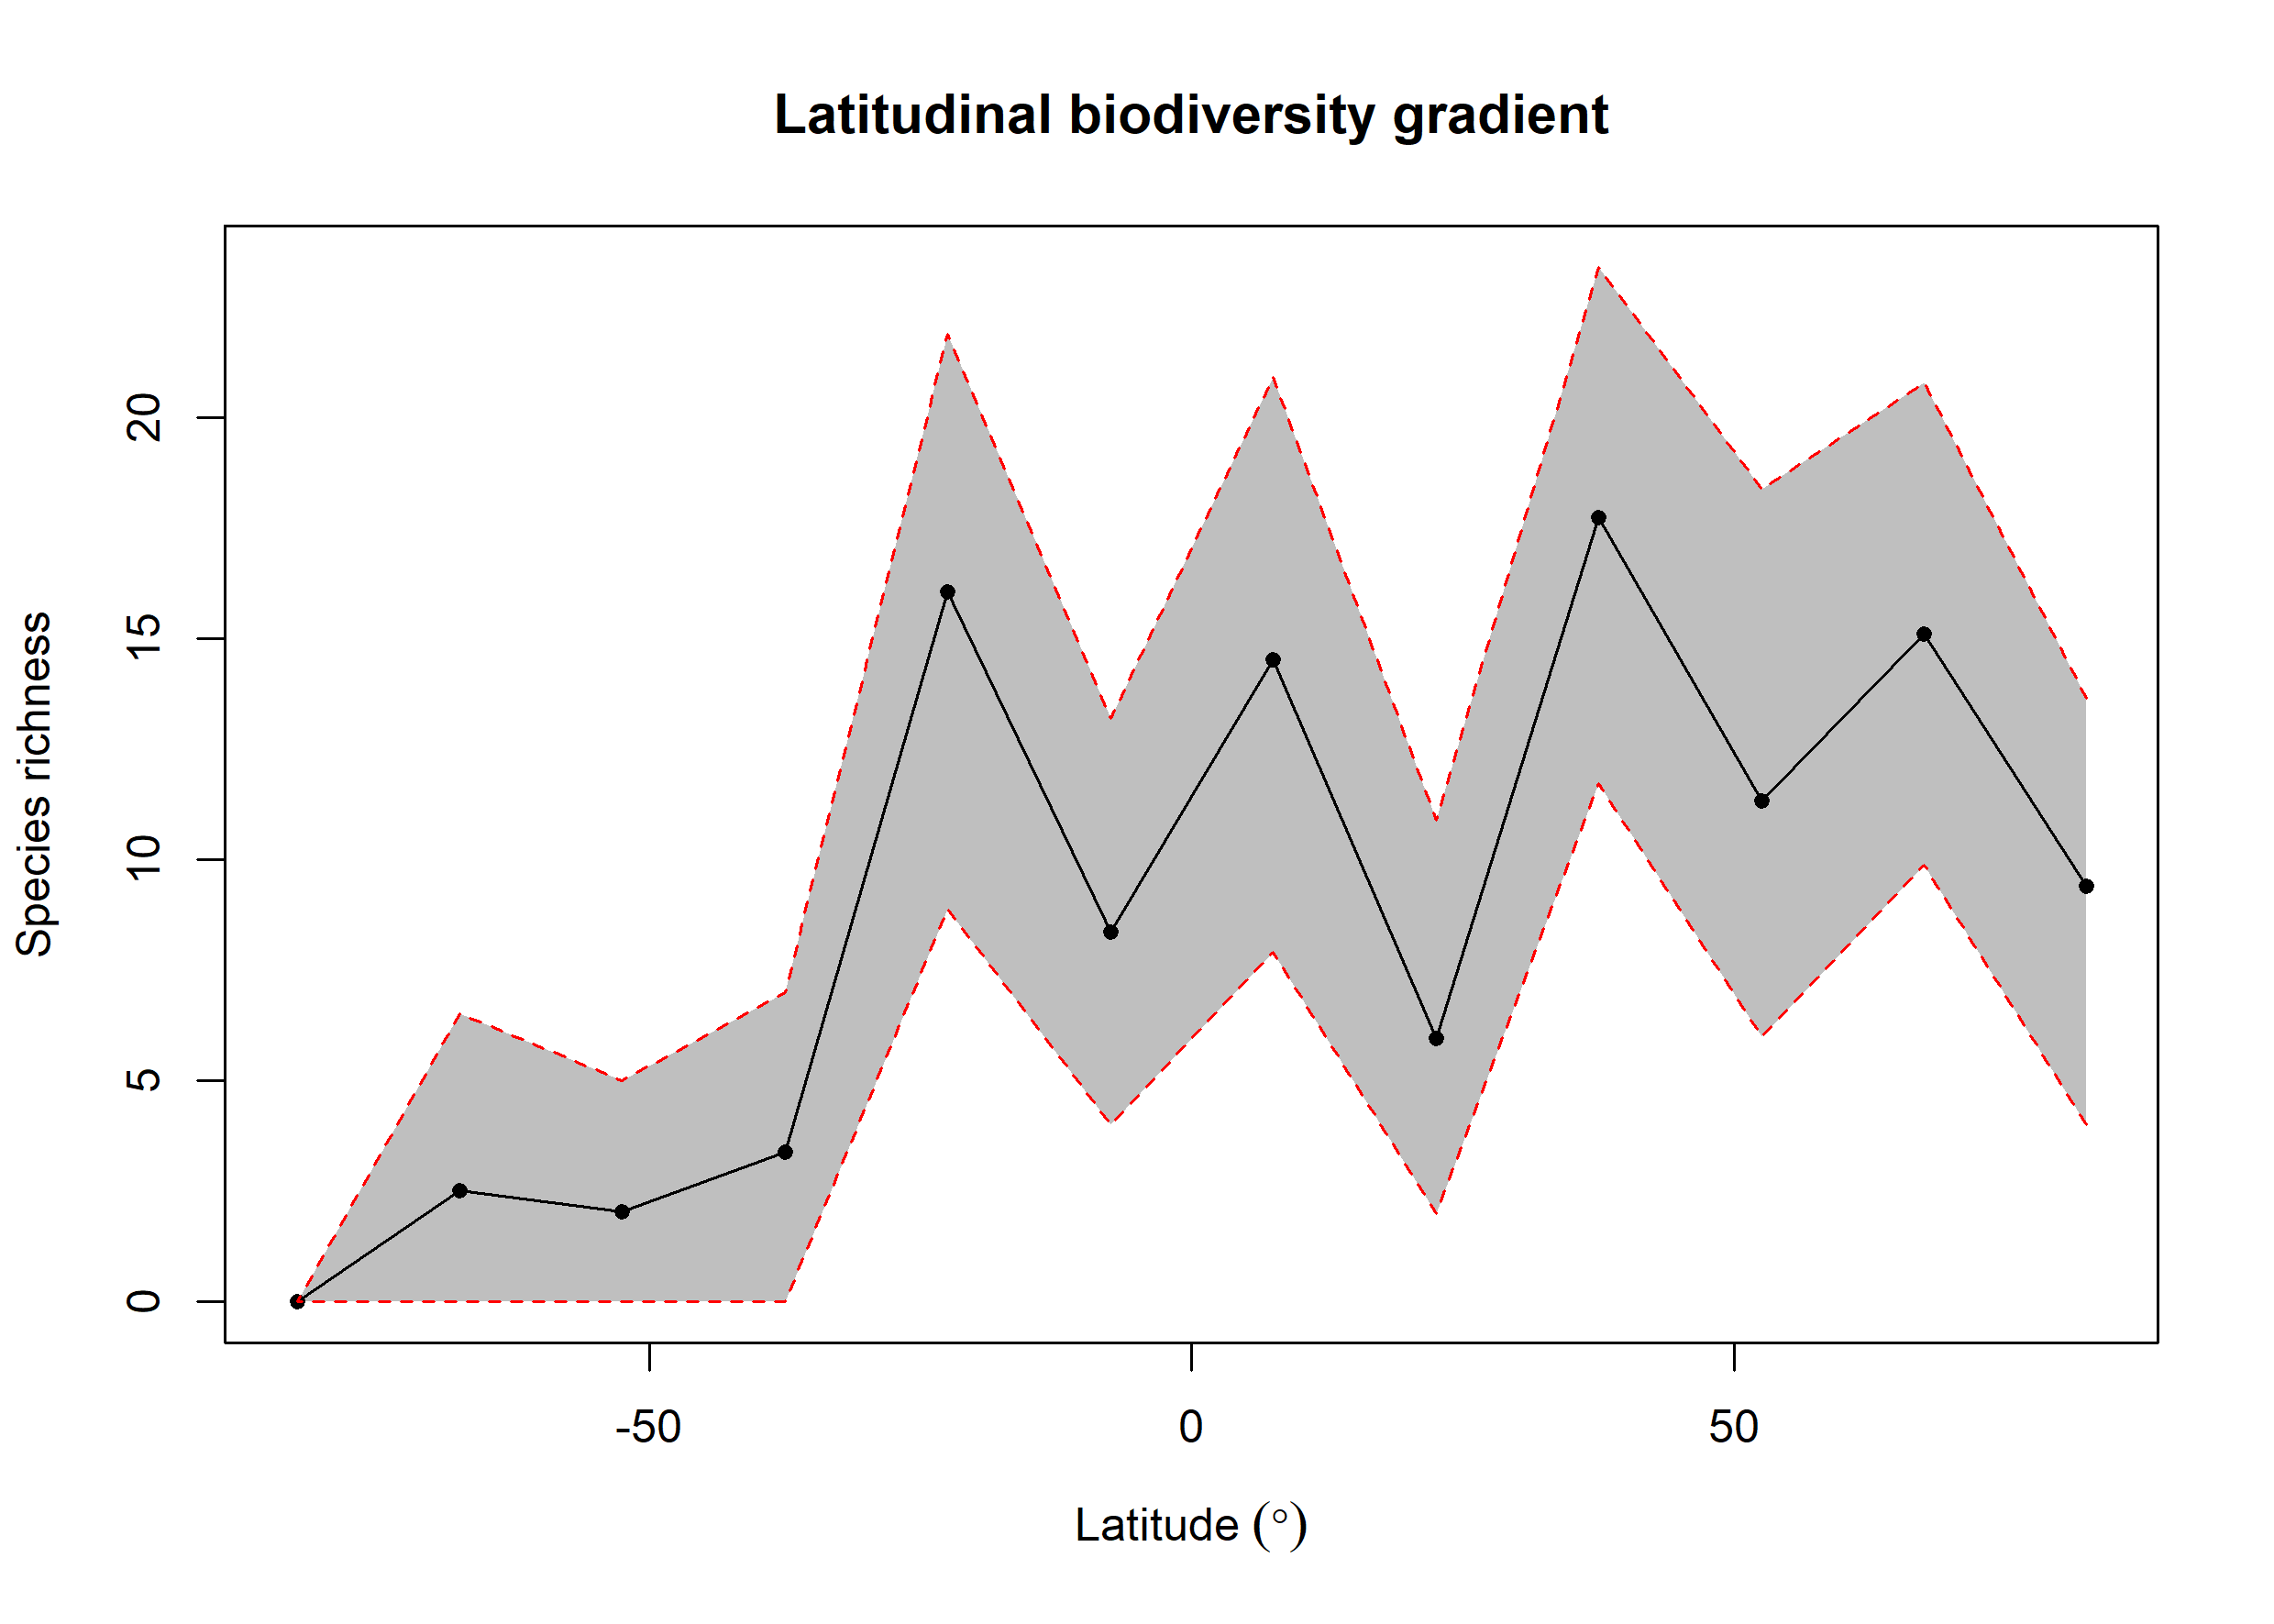

The file beside this chart, header and first rows:
bin, max, min, mid, hemisphere, mean_richness, CI.Lower, CI.Upper
1, 90, 75, 82.5, N, 9.394, 4, 13.65
2, 75, 60, 67.5, N, 15.11, 9.87, 20.79
3, 60, 45, 52.5, N, 11.32, 5.997, 18.38
4, 45, 30, 37.5, N, 17.74, 11.74, 23.41
5, 30, 15, 22.5, N, 5.952, 2, 10.9
6, 15, 0, 7.5, N, 14.52, 7.915, 20.92
7, 0, -15, -7.5, S, 8.362, 4, 13.19
8, -15, -30, -22.5, S, 16.07, 8.886, 21.89
9, -30, -45, -37.5, S, 3.39, 0, 6.998
10, -45, -60, -52.5, S, 2.05, 0, 5
11, -60, -75, -67.5, S, 2.52, 0, 6.523
12, -75, -90, -82.5, S, NA, NA, NA
